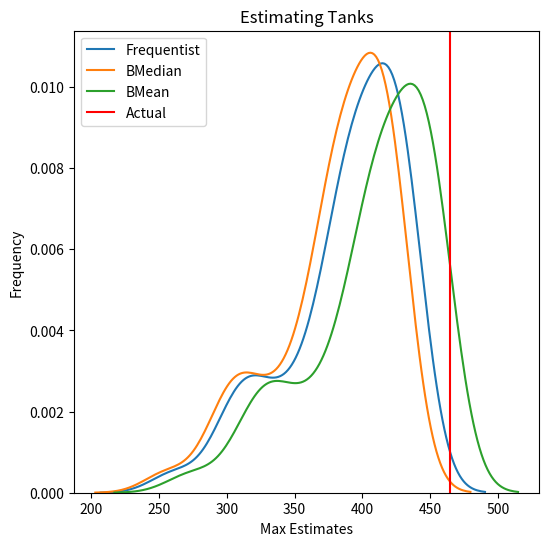

This figure's Python source:
# Libraries!
import random
import math
import pandas as pd
import seaborn as sns
import numpy as np
import matplotlib.pyplot as plt

tanks = random.randint(1,5000)
sample = random.sample(range(1,tanks+1),5)
Nf = max(sample) + max(sample)/len(sample) - 1
Nd = max(sample) + max(sample)*math.log(2)/(len(sample) - 1)
Nm = (max(sample)-1) * (len(sample)-1)/(len(sample)-2)
print(f"There are {tanks} tanks... but we don't know this!")
print(f"Our captured tanks have numbers {sample}")
print(f"Using the frequentist prediction, our estimate is {Nf}")
print(f"Using the Bayesian median, our estimate is {Nd}")
print(f"Using the Bayesian mean, our estimate is {Nm}")

def createEstimates(maxTanks,n):
    """Generates a random number of tanks and generates max
    estimates using different methods. Returns dataframe"""
    tanks = random.randint(1,maxTanks)
    sampleInit = random.sample(range(1,tanks+1),n)
    certainMax = max(sampleInit)

    df = []

    for x in range(100):
        sample = random.sample(range(1,certainMax),n)
        Nf = max(sample) + max(sample)/len(sample) - 1
        Nd = max(sample) + max(sample)*math.log(2)/(len(sample) - 1)
        Nm = (max(sample)-1) * (len(sample)-1)/(len(sample)-2)
        df += [[Nf,Nd,Nm]]

    columns = ['Frequentist','BMedian','BMean']
    panda = pd.DataFrame(data=df,columns=columns)
    print(f"Our captured tanks have numbers {sample}")
    print(f"There must be at least {max(sample)} tanks")
    return panda, tanks

def graph(df,trueTanks):
    """Generates graphs of different estimate methods"""
    fig = plt.figure(figsize=(6,6))
    ax1 = sns.kdeplot(x=df['Frequentist'])
    ax2 = sns.kdeplot(x=df['BMedian'])
    ax3 = sns.kdeplot(x=df['BMean'])
    
    x1 = ax1.lines[0].get_xdata() 
    y1 = ax1.lines[0].get_ydata() 
    maxid1 = np.argmax(y1)
    
    x2 = ax2.lines[1].get_xdata() 
    y2 = ax2.lines[1].get_ydata() 
    maxid2 = np.argmax(y2)
    
    x3 = ax3.lines[2].get_xdata() 
    y3 = ax3.lines[2].get_ydata() 
    maxid3 = np.argmax(y3)
    
    ax4 = plt.axvline(trueTanks,color='red')
    # plt.axvline(x=x2[maxid2])
    # plt.axvline(x=x3[maxid3])
    
    print(f"The true number of tanks is {trueTanks}... but we don't know this!")
    print(f"Peak of Frequentist is {x1[maxid1]}")
    print(f"Peak of BMedian is {x2[maxid2]}")
    print(f"Peak of BMean is {x3[maxid3]}")
    ax1.set(title='Estimating Tanks',xlabel='Max Estimates',ylabel='Frequency')
    plt.legend(['Frequentist','BMedian','BMean','Actual'])

# +++ The Important Cell +++
data,nVal = createEstimates(1000,7)
graph(data,nVal)

